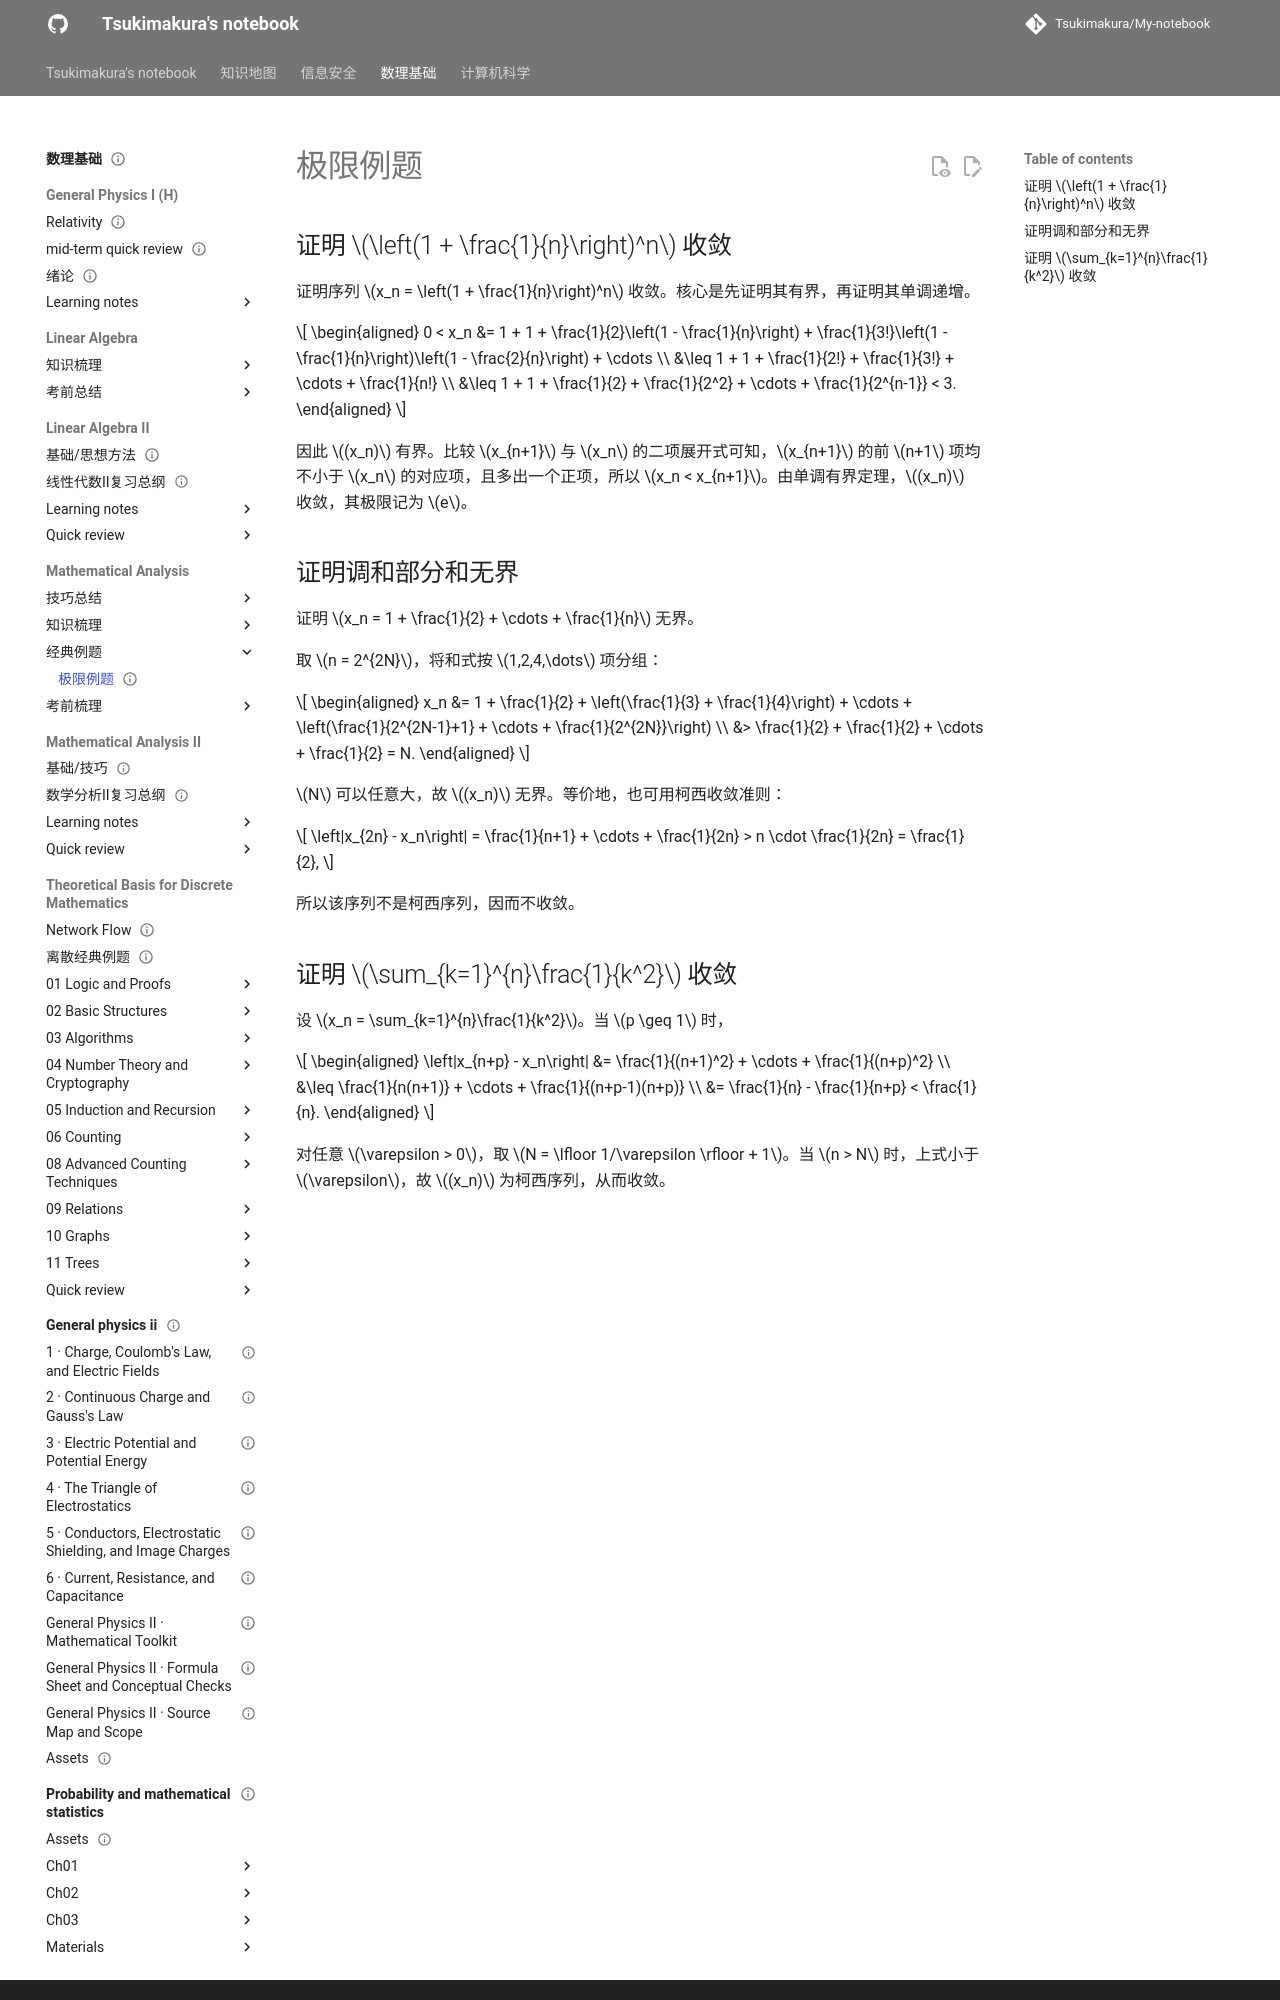

repository: Tsukimakura/My-notebook · page: 数理基础/Mathematical Analysis/经典例题/极限/index.html · generator: mkdocs

---
title: "极限例题"
status: draft
tags: [math-physics]
created: null
updated: 2026-10-06
sources: []
---

# 极限例题

## 证明 $\left(1 + \frac{1}{n}\right)^n$ 收敛

证明序列 $x_n = \left(1 + \frac{1}{n}\right)^n$ 收敛。核心是先证明其有界，再证明其单调递增。

$$
\begin{aligned}
0 < x_n
&= 1 + 1 + \frac{1}{2}\left(1 - \frac{1}{n}\right)
 + \frac{1}{3!}\left(1 - \frac{1}{n}\right)\left(1 - \frac{2}{n}\right) + \cdots \\
&\leq 1 + 1 + \frac{1}{2!} + \frac{1}{3!} + \cdots + \frac{1}{n!} \\
&\leq 1 + 1 + \frac{1}{2} + \frac{1}{2^2} + \cdots + \frac{1}{2^{n-1}} < 3.
\end{aligned}
$$

因此 $(x_n)$ 有界。比较 $x_{n+1}$ 与 $x_n$ 的二项展开式可知，$x_{n+1}$ 的前 $n+1$ 项均不小于 $x_n$ 的对应项，且多出一个正项，所以 $x_n < x_{n+1}$。由单调有界定理，$(x_n)$ 收敛，其极限记为 $e$。

## 证明调和部分和无界

证明 $x_n = 1 + \frac{1}{2} + \cdots + \frac{1}{n}$ 无界。

取 $n = 2^{2N}$，将和式按 $1,2,4,\dots$ 项分组：

$$
\begin{aligned}
x_n
&= 1 + \frac{1}{2} + \left(\frac{1}{3} + \frac{1}{4}\right) + \cdots
 + \left(\frac{1}{2^{2N-1}+1} + \cdots + \frac{1}{2^{2N}}\right) \\
&> \frac{1}{2} + \frac{1}{2} + \cdots + \frac{1}{2} = N.
\end{aligned}
$$

$N$ 可以任意大，故 $(x_n)$ 无界。等价地，也可用柯西收敛准则：

$$
\left|x_{2n} - x_n\right| = \frac{1}{n+1} + \cdots + \frac{1}{2n}
> n \cdot \frac{1}{2n} = \frac{1}{2},
$$

所以该序列不是柯西序列，因而不收敛。
